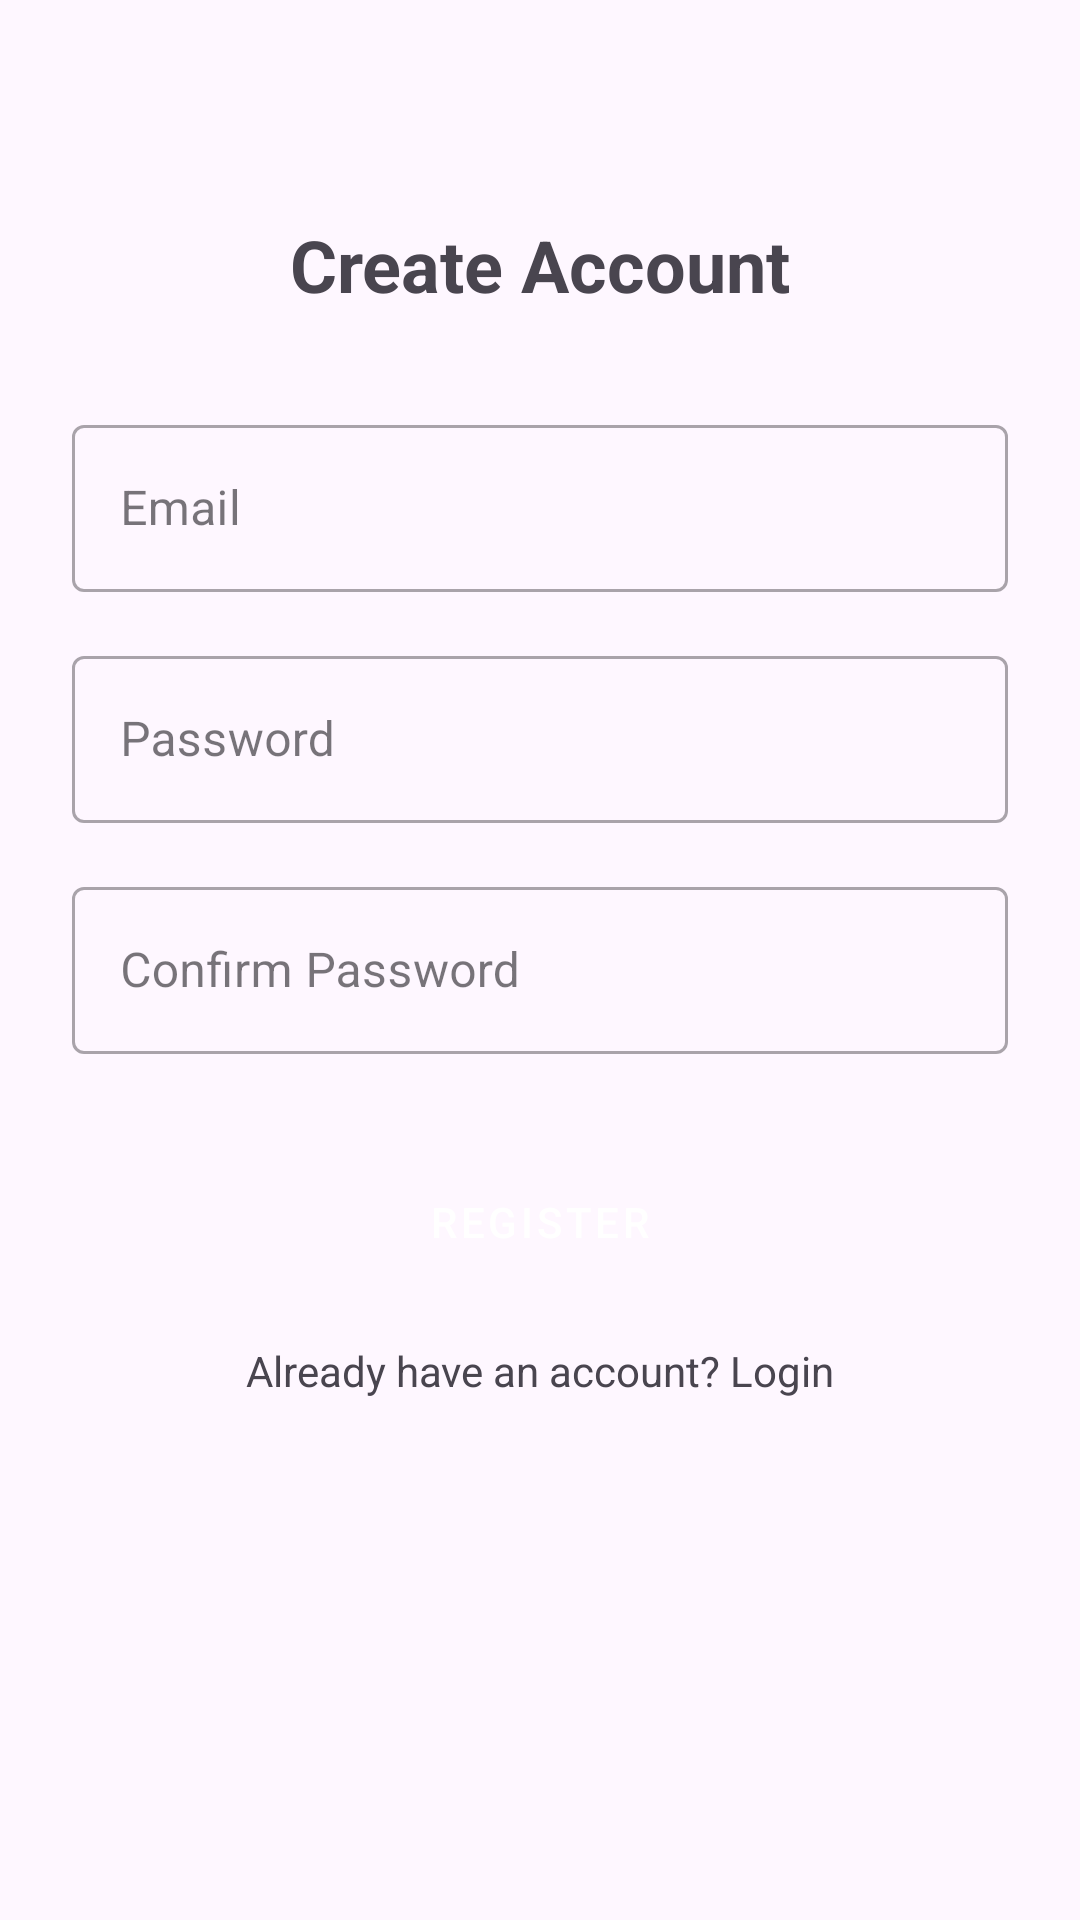

Reconstruct the res/layout file that produces this screen, plus the resources it refers to.
<!-- AndroidManifest.xml: application theme Theme.ShoppingCart -->
<!-- res/layout/fragment_register.xml -->
<?xml version="1.0" encoding="utf-8"?>
<androidx.constraintlayout.widget.ConstraintLayout xmlns:android="http://schemas.android.com/apk/res/android"
    xmlns:app="http://schemas.android.com/apk/res-auto"
    xmlns:tools="http://schemas.android.com/tools"
    android:layout_width="match_parent"
    android:layout_height="match_parent"
    android:padding="24dp"
    tools:context=".fragments.RegisterFragment"
    tools:ignore="HardcodedText">

    <TextView
        android:id="@+id/titleText"
        android:layout_width="wrap_content"
        android:layout_height="wrap_content"
        android:layout_marginTop="48dp"
        android:text="Create Account"
        android:textSize="24sp"
        android:textStyle="bold"
        app:layout_constraintEnd_toEndOf="parent"
        app:layout_constraintStart_toStartOf="parent"
        app:layout_constraintTop_toTopOf="parent" />

    <com.google.android.material.textfield.TextInputLayout
        android:id="@+id/emailLayout"
        style="@style/Widget.MaterialComponents.TextInputLayout.OutlinedBox"
        android:layout_width="match_parent"
        android:layout_height="wrap_content"
        android:layout_marginTop="32dp"
        app:layout_constraintTop_toBottomOf="@id/titleText">

        <com.google.android.material.textfield.TextInputEditText
            android:id="@+id/emailInput"
            android:layout_width="match_parent"
            android:layout_height="wrap_content"
            android:hint="Email"
            android:inputType="textEmailAddress" />
    </com.google.android.material.textfield.TextInputLayout>

    <com.google.android.material.textfield.TextInputLayout
        android:id="@+id/passwordLayout"
        style="@style/Widget.MaterialComponents.TextInputLayout.OutlinedBox"
        android:layout_width="match_parent"
        android:layout_height="wrap_content"
        android:layout_marginTop="16dp"
        app:layout_constraintTop_toBottomOf="@id/emailLayout">

        <com.google.android.material.textfield.TextInputEditText
            android:id="@+id/passwordInput"
            android:layout_width="match_parent"
            android:layout_height="wrap_content"
            android:hint="Password"
            android:inputType="textPassword" />
    </com.google.android.material.textfield.TextInputLayout>

    <com.google.android.material.textfield.TextInputLayout
        android:id="@+id/confirmPasswordLayout"
        style="@style/Widget.MaterialComponents.TextInputLayout.OutlinedBox"
        android:layout_width="match_parent"
        android:layout_height="wrap_content"
        android:layout_marginTop="16dp"
        app:layout_constraintTop_toBottomOf="@id/passwordLayout">

        <com.google.android.material.textfield.TextInputEditText
            android:id="@+id/confirmPasswordInput"
            android:layout_width="match_parent"
            android:layout_height="wrap_content"
            android:hint="Confirm Password"
            android:inputType="textPassword" />
    </com.google.android.material.textfield.TextInputLayout>

    <Button
        android:id="@+id/registerButton"
        style="@style/Widget.MaterialComponents.Button"
        android:layout_width="match_parent"
        android:layout_height="wrap_content"
        android:layout_marginTop="32dp"
        android:text="Register"
        app:layout_constraintTop_toBottomOf="@id/confirmPasswordLayout" />

    <ProgressBar
        android:id="@+id/progressBar"
        android:layout_width="wrap_content"
        android:layout_height="wrap_content"
        android:visibility="gone"
        app:layout_constraintBottom_toBottomOf="parent"
        app:layout_constraintEnd_toEndOf="parent"
        app:layout_constraintStart_toStartOf="parent"
        app:layout_constraintTop_toTopOf="parent" />

    <TextView
        android:id="@+id/loginText"
        android:layout_width="wrap_content"
        android:layout_height="wrap_content"
        android:layout_marginTop="16dp"
        android:text="Already have an account? Login"
        app:layout_constraintEnd_toEndOf="parent"
        app:layout_constraintStart_toStartOf="parent"
        app:layout_constraintTop_toBottomOf="@id/registerButton" />

</androidx.constraintlayout.widget.ConstraintLayout>
<!-- resources referenced by this layout -->
<resources>
  <style name="Theme.ShoppingCart" parent="Theme.Material3.DayNight">
          <item name="materialButtonOutlinedStyle">@style/Widget.ShoppingCart.Button.Outlined</item>
      </style>
  <style name="Widget.ShoppingCart.Button.Outlined" parent="Widget.Material3.Button.OutlinedButton">
          <item name="android:paddingStart">0dp</item>
          <item name="android:paddingEnd">0dp</item>
      </style>
</resources>
